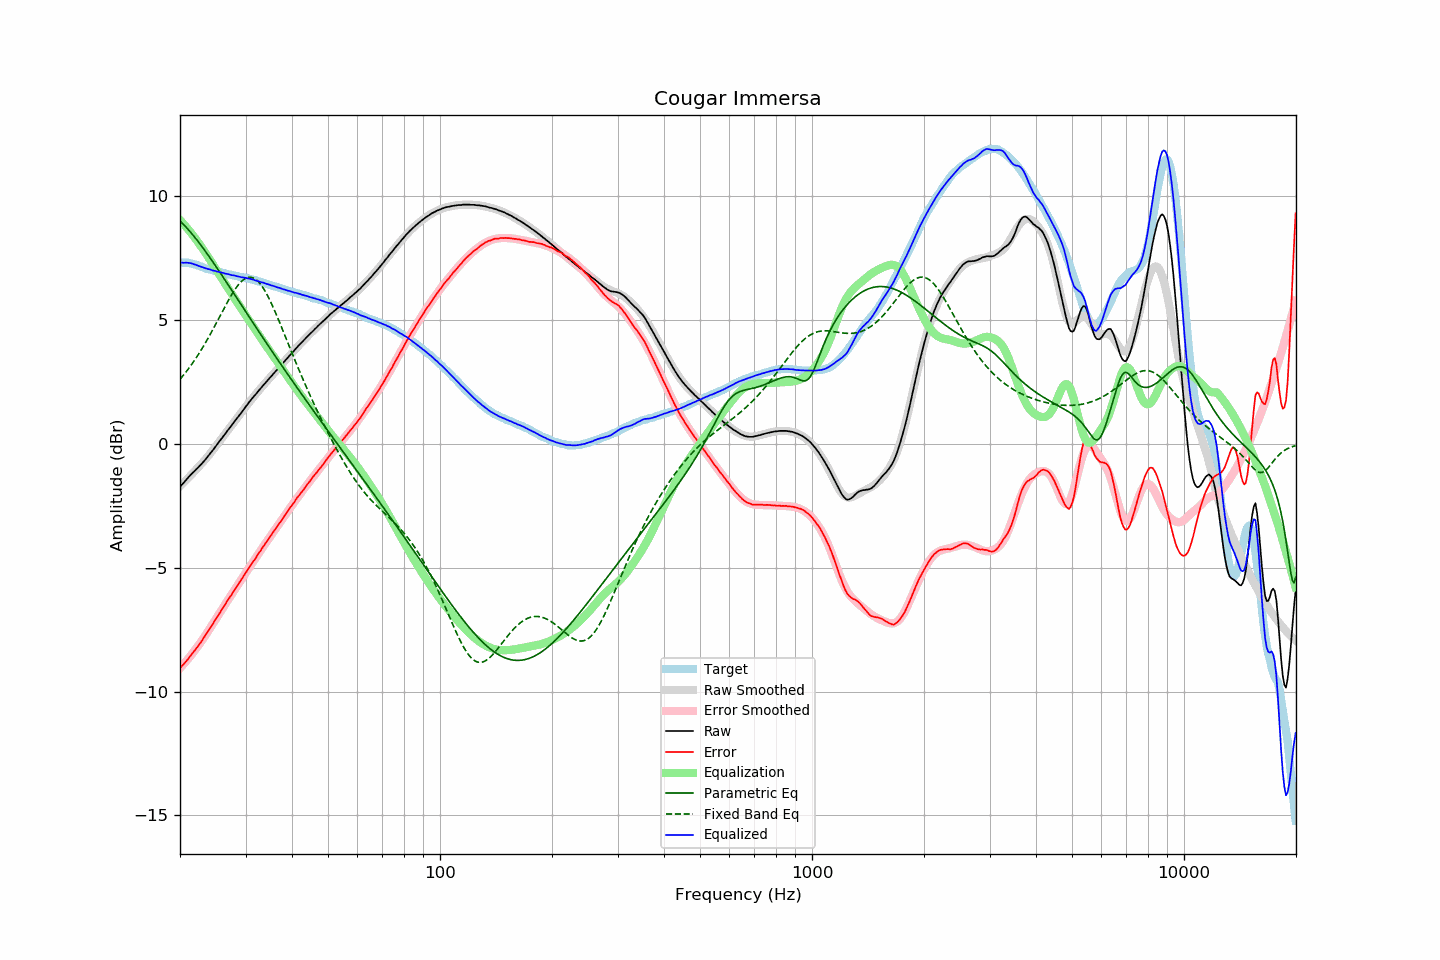

The table this chart was drawn from, first rows:
frequency, raw, error, smoothed, error_smoothed, equalization, parametric_eq, fixed_band_eq, equalized_raw, equalized_smoothed, target
20.00, -1.73, -9.05, -1.70, -9.05, 9.05, 9.01, 2.62, 7.32, 7.35, 7.33
20.20, -1.65, -8.97, -1.64, -8.98, 8.98, 8.94, 2.69, 7.33, 7.34, 7.33
20.40, -1.59, -8.91, -1.57, -8.91, 8.91, 8.88, 2.77, 7.32, 7.33, 7.33
20.61, -1.51, -8.83, -1.51, -8.83, 8.83, 8.81, 2.85, 7.32, 7.32, 7.33
20.81, -1.43, -8.75, -1.44, -8.76, 8.76, 8.74, 2.93, 7.33, 7.31, 7.33
21.02, -1.36, -8.68, -1.38, -8.68, 8.68, 8.67, 3.02, 7.32, 7.30, 7.33
21.23, -1.29, -8.59, -1.31, -8.60, 8.60, 8.60, 3.10, 7.31, 7.29, 7.31
21.44, -1.22, -8.51, -1.24, -8.52, 8.52, 8.52, 3.19, 7.30, 7.28, 7.30
21.66, -1.16, -8.43, -1.17, -8.44, 8.44, 8.45, 3.29, 7.28, 7.26, 7.28
21.87, -1.10, -8.35, -1.10, -8.35, 8.35, 8.37, 3.38, 7.25, 7.25, 7.26
22.09, -1.03, -8.27, -1.03, -8.26, 8.26, 8.29, 3.48, 7.24, 7.23, 7.24
22.31, -0.97, -8.18, -0.96, -8.18, 8.18, 8.20, 3.58, 7.21, 7.22, 7.22
22.54, -0.90, -8.09, -0.89, -8.09, 8.09, 8.12, 3.68, 7.19, 7.19, 7.20
22.76, -0.83, -8.00, -0.82, -7.99, 7.99, 8.03, 3.78, 7.17, 7.17, 7.18
22.99, -0.76, -7.90, -0.75, -7.90, 7.90, 7.95, 3.89, 7.14, 7.15, 7.15
23.22, -0.69, -7.80, -0.68, -7.80, 7.80, 7.86, 4.00, 7.12, 7.13, 7.12
23.45, -0.61, -7.69, -0.60, -7.71, 7.71, 7.77, 4.11, 7.10, 7.10, 7.09
23.69, -0.53, -7.60, -0.52, -7.61, 7.61, 7.68, 4.22, 7.08, 7.08, 7.08
23.92, -0.45, -7.50, -0.45, -7.51, 7.51, 7.58, 4.34, 7.06, 7.06, 7.06
24.16, -0.36, -7.40, -0.36, -7.41, 7.41, 7.49, 4.45, 7.05, 7.04, 7.05
24.40, -0.29, -7.31, -0.28, -7.30, 7.30, 7.40, 4.57, 7.02, 7.02, 7.03
24.65, -0.20, -7.20, -0.20, -7.20, 7.20, 7.30, 4.69, 7.00, 7.00, 7.01
24.89, -0.11, -7.09, -0.11, -7.10, 7.10, 7.21, 4.82, 6.99, 6.99, 6.99
25.14, -0.03, -7.00, -0.03, -7.00, 7.00, 7.11, 4.94, 6.97, 6.97, 6.98
25.39, 0.06, -6.89, 0.06, -6.89, 6.89, 7.02, 5.06, 6.96, 6.95, 6.96
25.65, 0.15, -6.79, 0.15, -6.79, 6.79, 6.92, 5.19, 6.94, 6.94, 6.95
25.91, 0.23, -6.68, 0.23, -6.69, 6.69, 6.82, 5.31, 6.92, 6.92, 6.92
26.16, 0.32, -6.58, 0.32, -6.59, 6.59, 6.72, 5.43, 6.91, 6.91, 6.91
26.43, 0.40, -6.49, 0.41, -6.49, 6.49, 6.63, 5.56, 6.89, 6.89, 6.90
26.69, 0.49, -6.37, 0.49, -6.38, 6.38, 6.53, 5.68, 6.88, 6.87, 6.87
26.96, 0.58, -6.27, 0.58, -6.28, 6.28, 6.43, 5.80, 6.86, 6.86, 6.86
27.23, 0.66, -6.18, 0.66, -6.18, 6.18, 6.33, 5.91, 6.84, 6.84, 6.85
27.50, 0.74, -6.09, 0.75, -6.08, 6.08, 6.23, 6.02, 6.82, 6.83, 6.84
27.77, 0.83, -5.98, 0.83, -5.98, 5.98, 6.13, 6.13, 6.82, 6.82, 6.82
28.05, 0.92, -5.88, 0.92, -5.88, 5.88, 6.03, 6.23, 6.81, 6.80, 6.81
28.33, 1.00, -5.78, 1.00, -5.78, 5.78, 5.93, 6.32, 6.79, 6.79, 6.79
28.62, 1.09, -5.68, 1.09, -5.68, 5.68, 5.83, 6.41, 6.77, 6.77, 6.78
28.90, 1.17, -5.58, 1.18, -5.59, 5.59, 5.73, 6.49, 6.76, 6.76, 6.76
29.19, 1.25, -5.48, 1.26, -5.49, 5.49, 5.63, 6.55, 6.74, 6.75, 6.74
29.48, 1.34, -5.39, 1.35, -5.39, 5.39, 5.53, 6.61, 6.73, 6.74, 6.74
29.78, 1.43, -5.29, 1.43, -5.29, 5.29, 5.43, 6.66, 6.72, 6.72, 6.73
30.08, 1.52, -5.19, 1.52, -5.19, 5.19, 5.34, 6.70, 6.71, 6.71, 6.72
30.38, 1.60, -5.09, 1.60, -5.09, 5.09, 5.24, 6.72, 6.69, 6.69, 6.70
30.68, 1.69, -4.99, 1.68, -4.99, 4.99, 5.14, 6.74, 6.69, 6.68, 6.69
30.99, 1.77, -4.88, 1.77, -4.90, 4.90, 5.04, 6.74, 6.67, 6.66, 6.66
31.30, 1.85, -4.79, 1.85, -4.80, 4.80, 4.94, 6.72, 6.65, 6.64, 6.65
31.61, 1.93, -4.70, 1.93, -4.70, 4.70, 4.84, 6.70, 6.63, 6.63, 6.64
31.93, 2.00, -4.61, 2.01, -4.60, 4.60, 4.74, 6.66, 6.60, 6.61, 6.62
32.24, 2.08, -4.50, 2.08, -4.51, 4.51, 4.64, 6.60, 6.59, 6.59, 6.59
32.57, 2.16, -4.40, 2.16, -4.41, 4.41, 4.55, 6.54, 6.57, 6.57, 6.57
32.89, 2.23, -4.32, 2.24, -4.31, 4.31, 4.45, 6.46, 6.55, 6.55, 6.56
33.22, 2.31, -4.21, 2.31, -4.22, 4.22, 4.35, 6.38, 6.53, 6.53, 6.53
33.55, 2.39, -4.12, 2.39, -4.12, 4.12, 4.25, 6.28, 6.51, 6.51, 6.51
33.89, 2.46, -4.02, 2.46, -4.03, 4.03, 4.16, 6.17, 6.49, 6.49, 6.49
34.23, 2.53, -3.93, 2.54, -3.93, 3.93, 4.06, 6.05, 6.47, 6.47, 6.47
34.57, 2.61, -3.83, 2.61, -3.84, 3.84, 3.96, 5.93, 6.45, 6.45, 6.45
34.92, 2.68, -3.74, 2.68, -3.74, 3.74, 3.86, 5.80, 6.43, 6.43, 6.43
35.27, 2.75, -3.65, 2.76, -3.65, 3.65, 3.77, 5.66, 6.40, 6.41, 6.41
35.62, 2.83, -3.55, 2.83, -3.56, 3.56, 3.67, 5.52, 6.39, 6.39, 6.39
35.97, 2.90, -3.46, 2.90, -3.46, 3.46, 3.58, 5.37, 6.37, 6.37, 6.37
... 635 more rows
